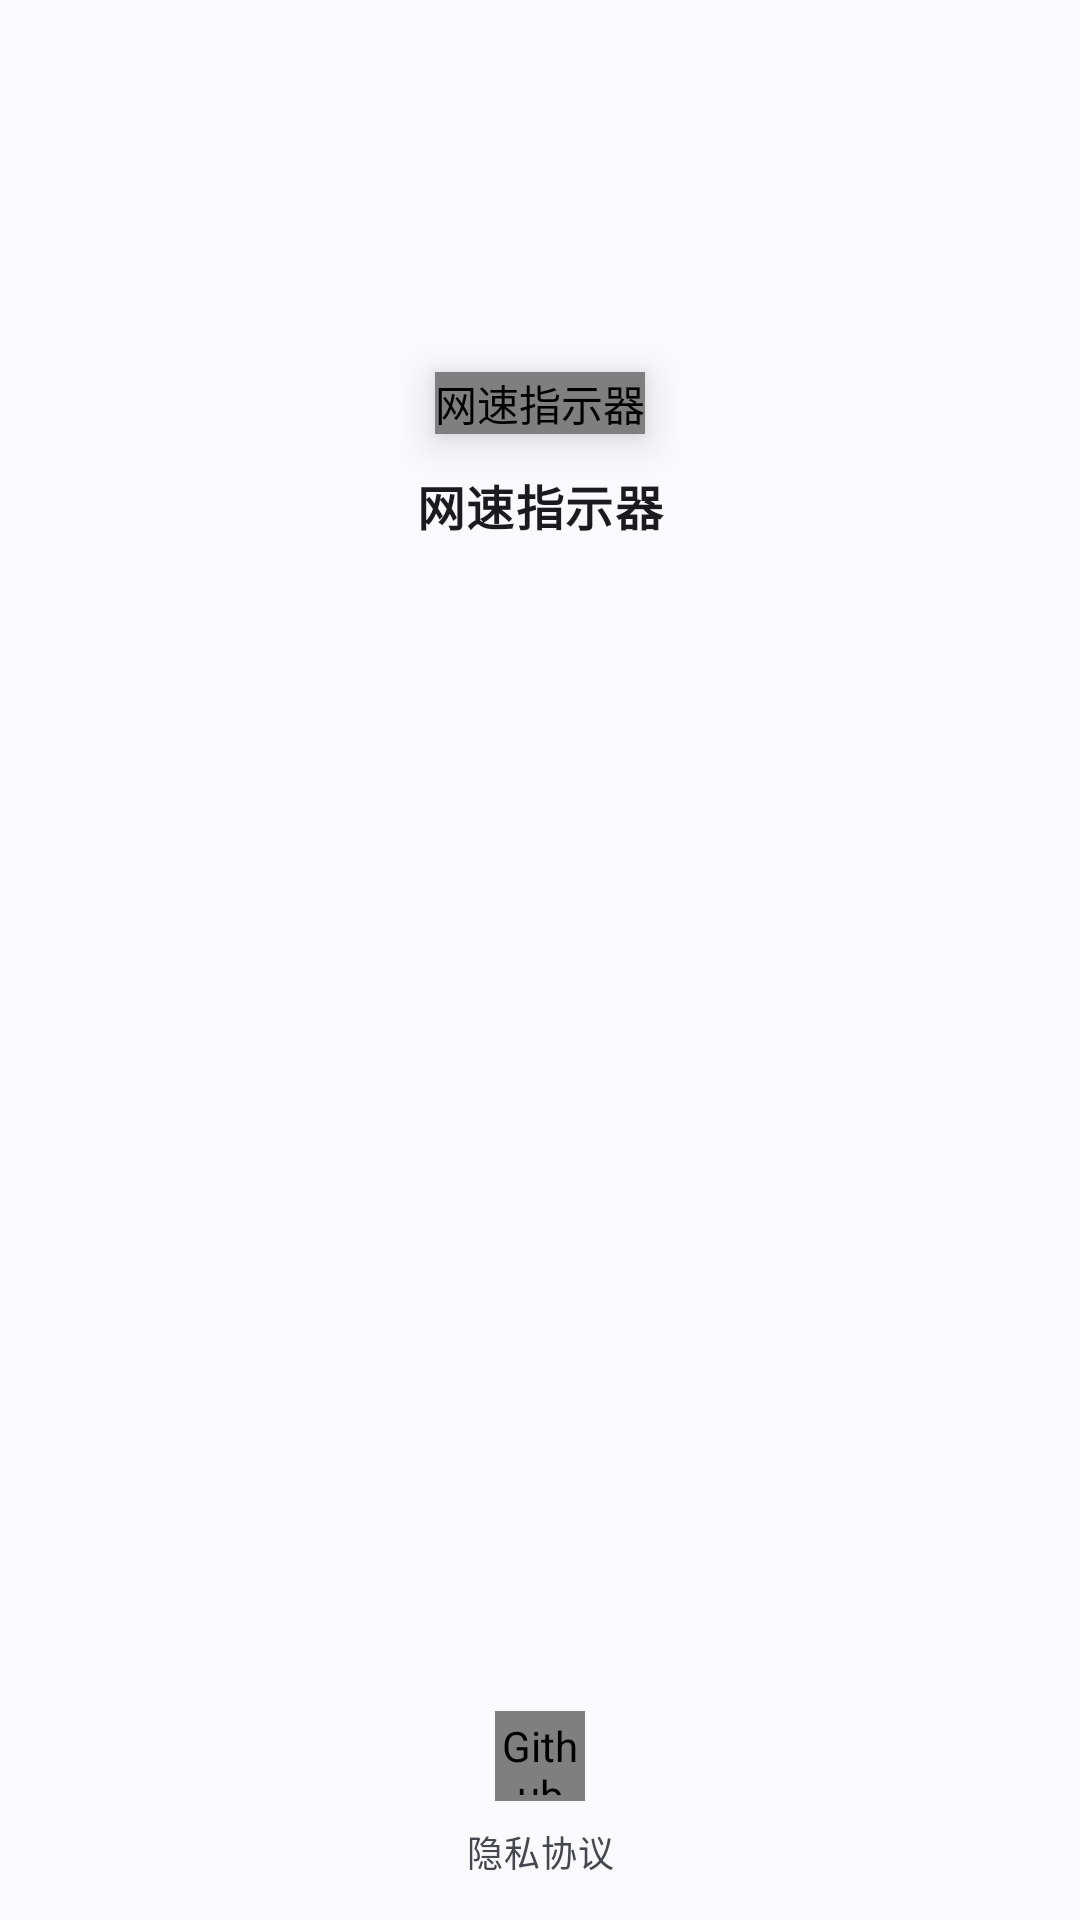

Android layout source for this screen:
<!-- AndroidManifest.xml: application theme AppTheme -->
<!-- res/layout/fragment_about.xml -->
<?xml version="1.0" encoding="utf-8"?>
<androidx.constraintlayout.widget.ConstraintLayout xmlns:android="http://schemas.android.com/apk/res/android"
    xmlns:app="http://schemas.android.com/apk/res-auto"
    xmlns:tools="http://schemas.android.com/tools"
    android:id="@+id/root_about"
    android:layout_width="match_parent"
    android:layout_height="match_parent">

    <com.dede.nativetools.ui.LogoImageView
        android:id="@+id/iv_logo"
        android:layout_width="wrap_content"
        android:layout_height="wrap_content"
        android:background="?attr/selectableItemBackgroundBorderless"
        android:contentDescription="@string/app_name"
        android:elevation="8dp"
        android:src="@mipmap/ic_launcher_round"
        android:tooltipText="@string/tip_easter_egg"
        app:layout_constraintBottom_toBottomOf="parent"
        app:layout_constraintLeft_toLeftOf="parent"
        app:layout_constraintRight_toRightOf="parent"
        app:layout_constraintTop_toTopOf="parent"
        app:layout_constraintVertical_bias="0.2" />

    <ImageView
        android:id="@+id/iv_logo_template"
        android:layout_width="wrap_content"
        android:layout_height="wrap_content"
        android:contentDescription="@null"
        android:src="@mipmap/ic_launcher_round"
        android:visibility="invisible"
        app:layout_constraintBottom_toBottomOf="@id/iv_logo"
        app:layout_constraintLeft_toLeftOf="@id/iv_logo"
        app:layout_constraintRight_toRightOf="@id/iv_logo"
        app:layout_constraintTop_toTopOf="@id/iv_logo" />

    <TextView
        android:id="@+id/tv_app_name"
        android:layout_width="wrap_content"
        android:layout_height="wrap_content"
        android:layout_marginTop="12dp"
        android:text="@string/app_name"
        android:textAppearance="?attr/textAppearanceBody1"
        android:textStyle="bold"
        app:layout_constraintLeft_toLeftOf="parent"
        app:layout_constraintRight_toRightOf="parent"
        app:layout_constraintTop_toBottomOf="@id/iv_logo" />

    <TextView
        android:id="@+id/tv_version"
        android:layout_width="wrap_content"
        android:layout_height="wrap_content"
        android:layout_marginTop="4dp"
        android:textAppearance="?attr/textAppearanceBody2"
        app:layout_constraintLeft_toLeftOf="parent"
        app:layout_constraintRight_toRightOf="parent"
        app:layout_constraintTop_toBottomOf="@id/tv_app_name"
        tools:text="@string/summary_about_version" />

    <com.dede.nativetools.ui.LogoImageView
        android:id="@+id/iv_github"
        android:layout_width="30dp"
        android:layout_height="30dp"
        android:layout_marginBottom="4dp"
        android:background="?attr/selectableItemBackgroundBorderless"
        android:contentDescription="@string/github"
        android:padding="2dp"
        android:src="@drawable/ic_github_cat"
        android:tooltipText="@string/github"
        app:layout_constraintBottom_toTopOf="@id/tv_privacy_agreement"
        app:layout_constraintLeft_toLeftOf="parent"
        app:layout_constraintRight_toRightOf="parent"
        app:tint="@color/tint_github_logo" />

    <TextView
        android:id="@+id/tv_privacy_agreement"
        android:layout_width="wrap_content"
        android:layout_height="wrap_content"
        android:layout_marginBottom="10dp"
        android:background="?attr/selectableItemBackground"
        android:paddingHorizontal="6dp"
        android:paddingVertical="4dp"
        android:text="@string/label_privacy_agreement"
        android:textAppearance="?attr/textAppearanceCaption"
        app:layout_constraintBottom_toBottomOf="parent"
        app:layout_constraintLeft_toLeftOf="parent"
        app:layout_constraintRight_toRightOf="parent" />

</androidx.constraintlayout.widget.ConstraintLayout>
<!-- resources referenced by this layout -->
<resources>
  <color name="tint_github_logo">#000</color>
  <!-- drawable ic_github_cat: vector/xml drawable (drawable-anydpi, 2904 chars, omitted) -->
  <!-- mipmap ic_launcher_round: png bitmap (mipmap-hdpi, 2315 bytes) -->
  <string name="app_name">网速指示器</string>
  <string name="github" translatable="false">Github</string>
  <string name="label_privacy_agreement">隐私协议</string>
  <string name="summary_about_version" translatable="false">v%s (%d)</string>
  <string name="tip_easter_egg">彩蛋</string>
  <style name="AppTheme" parent="BasicAppTheme">
          <item name="colorPrimary">@color/md_theme_primary</item>
          <item name="colorOnPrimary">@color/md_theme_onPrimary</item>
          <item name="colorPrimaryContainer">@color/md_theme_primaryContainer</item>
          <item name="colorOnPrimaryContainer">@color/md_theme_onPrimaryContainer</item>
  
          <item name="colorSecondary">@color/md_theme_secondary</item>
          <item name="colorOnSecondary">@color/md_theme_onSecondary</item>
          <item name="colorSecondaryContainer">@color/md_theme_secondaryContainer</item>
          <item name="colorOnSecondaryContainer">@color/md_theme_onSecondaryContainer</item>
      </style>
  <style name="BasicAppTheme" parent="Theme.Material3.DynamicColors.DayNight">
          <item name="windowActionBar">false</item>
          <item name="windowNoTitle">true</item>
  
          <item name="windowActionModeOverlay">true</item>
          <item name="actionOverflowMenuStyle">@style/Style.ActionMenu</item>
  
          <item name="materialAlertDialogTheme">@style/Style.MaterialAlertDialog</item>
          <item name="bottomSheetDialogTheme">@style/Style.BottomSheetDialog</item>
          <item name="materialCardViewStyle">?attr/materialCardViewElevatedStyle</item>
          <item name="switchStyle">@style/Widget.MaterialComponents.CompoundButton.Switch</item>
          <item name="popupMenuStyle">@style/Widget.Material3.PopupMenu</item>
          <item name="spinnerStyle">@style/Style.Spinner</item>
      </style>
  <color name="md_theme_primary">#00677C</color>
  <color name="md_theme_onPrimary">#FFFFFF</color>
  <color name="md_theme_primaryContainer">#ACECFF</color>
  <color name="md_theme_onPrimaryContainer">#001F27</color>
  <color name="md_theme_secondary">#4B6269</color>
  <color name="md_theme_onSecondary">#FFFFFF</color>
  <color name="md_theme_secondaryContainer">#CEE7F0</color>
  <color name="md_theme_onSecondaryContainer">#061E25</color>
  <style name="Style.ActionMenu" parent="Widget.Material3.PopupMenu">
          <item name="android:dropDownVerticalOffset">6dp</item>
          <item name="android:dropDownHorizontalOffset">-6dp</item>
      </style>
  <style name="Style.MaterialAlertDialog" parent="ThemeOverlay.Material3.MaterialAlertDialog.Centered">
          <item name="colorPrimary">@color/md_theme_primary</item>
      </style>
  <style name="Style.BottomSheetDialog" parent="ThemeOverlay.Material3.BottomSheetDialog">
          <item name="paddingLeftSystemWindowInsets">false</item>
          <item name="paddingRightSystemWindowInsets">false</item>
          <item name="paddingBottomSystemWindowInsets">false</item>
          <item name="bottomSheetStyle">@style/Style.BottomSheetStyle</item>
      </style>
  <style name="Style.Spinner" parent="Widget.AppCompat.Spinner">
          <item name="android:dropDownVerticalOffset">42dp</item>
          <item name="android:spinnerMode">dropdown</item>
      </style>
  <style name="Style.BottomSheetStyle" parent="Widget.Material3.BottomSheet.Modal">
          <item name="shapeAppearance">@style/Shape.BottomSheetCorner</item>
          <item name="android:maxWidth">480dp</item>
      </style>
  <style name="Shape.BottomSheetCorner" parent="">
          <item name="cornerFamily">rounded</item>
          <item name="cornerSize">16dp</item>
      </style>
</resources>
